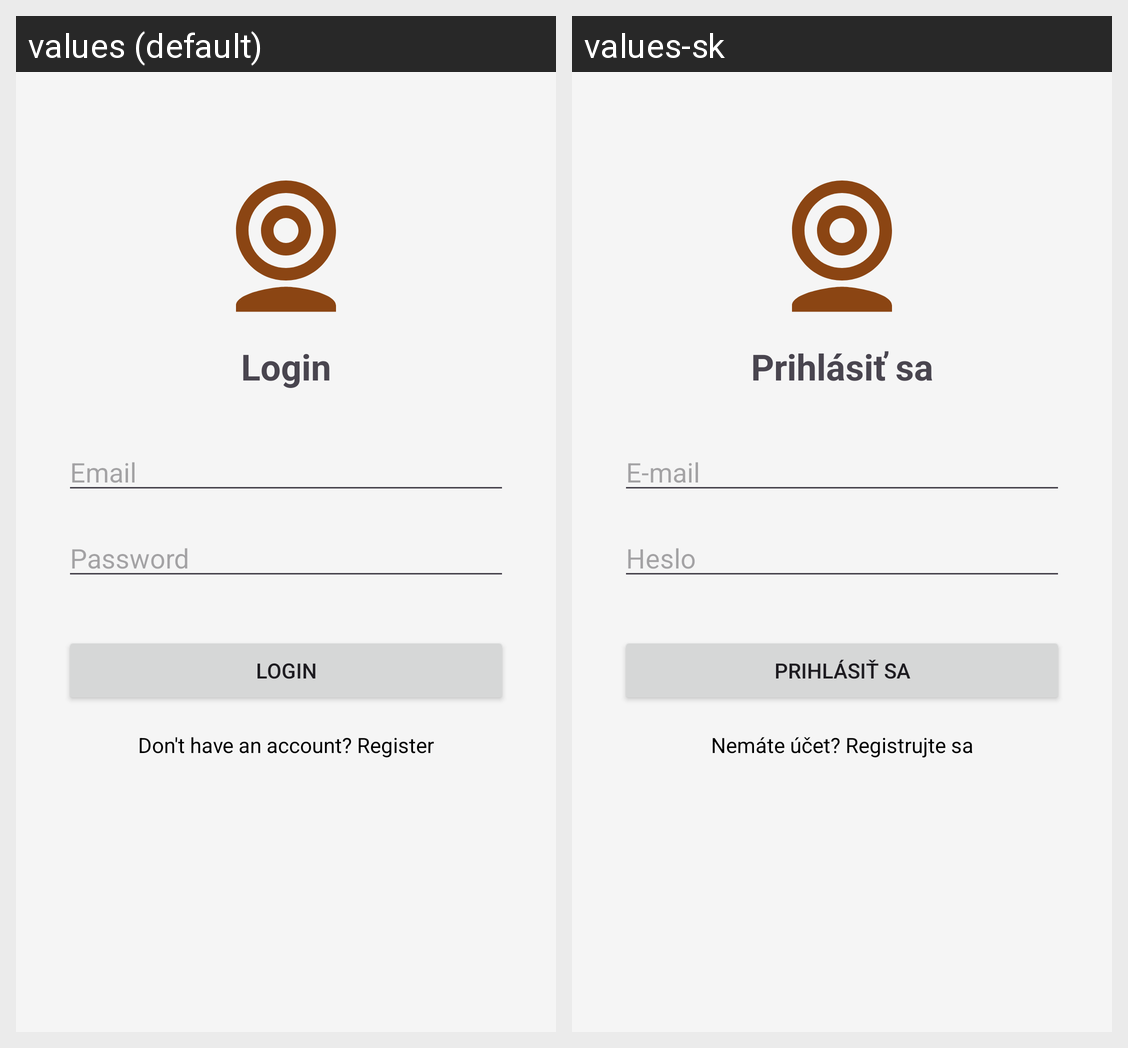

This grid shows one Android layout under two languages. Give, for every string resource on the screen, its name, the default text and each shown locale's text.
Android screen res/layout/fragment_auth.xml rendered under 2 locales, left to right: values (default), values-sk. Device: Nexus 5 (rendered at 1080×1920; each locale shown at half size, 540×960, under a caption strip naming it); theme Theme.TruffleFarm.
Strings drawn on this screen, with the default value and each locale's value (text and hints the layout hard-codes, and strings that could not be matched under every locale, appear in the picture but are not listed):

login
  values: Login
  values-sk: Prihlásiť sa

email
  values: Email
  values-sk: E-mail

password
  values: Password
  values-sk: Heslo

no_account
  values: Don't have an account? Register
  values-sk: Nemáte účet? Registrujte sa
